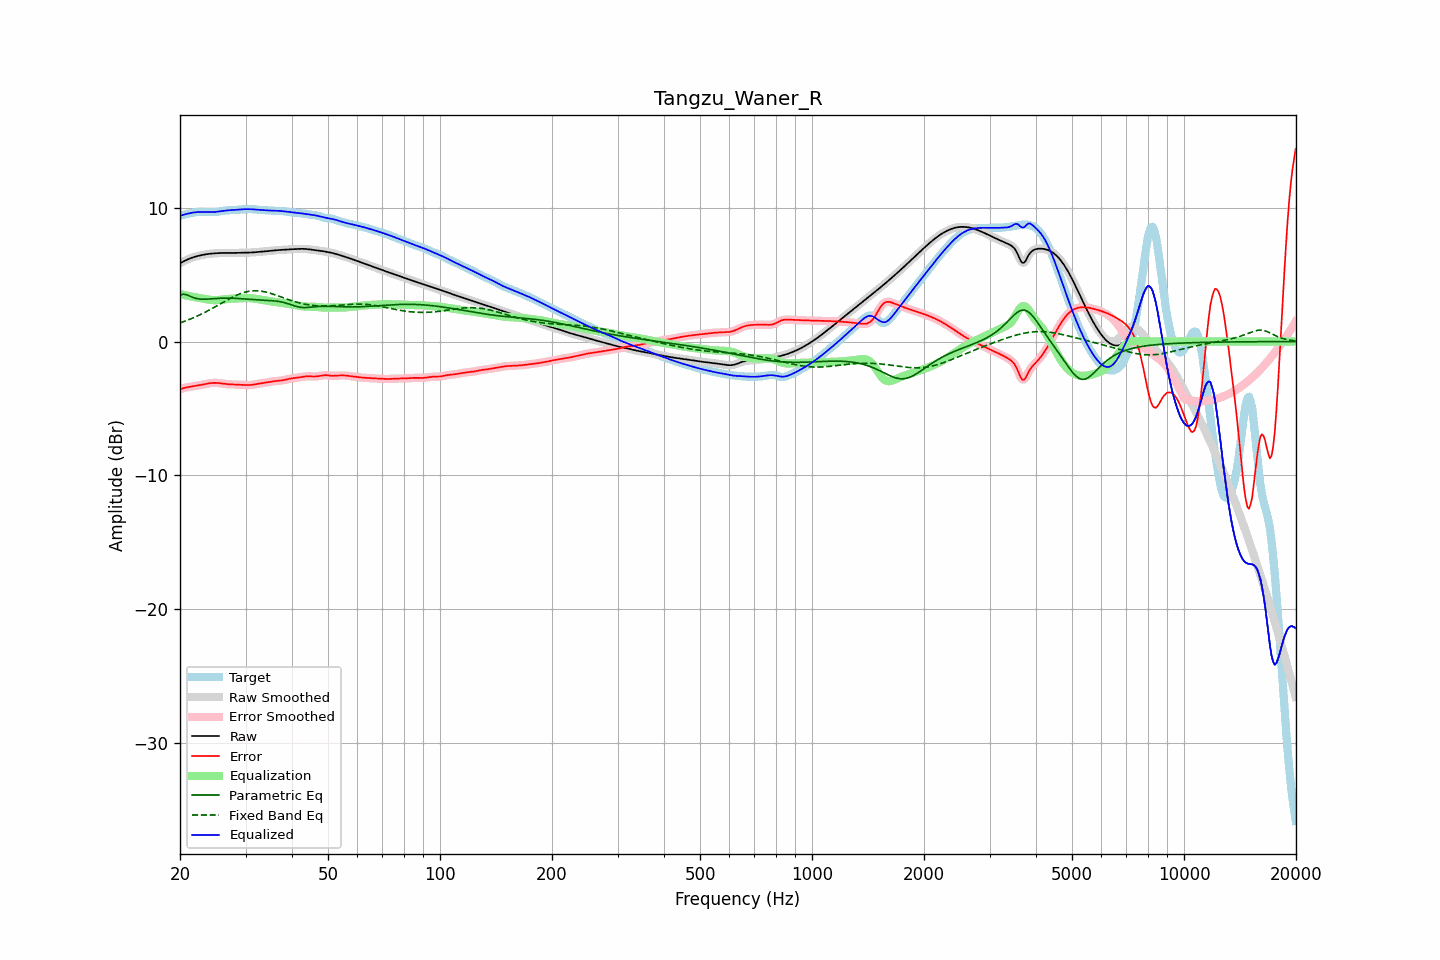

Data behind this chart, as committed beside it:
frequency, raw, error, smoothed, error_smoothed, equalization, parametric_eq, fixed_band_eq, equalized_raw, equalized_smoothed, target
20.00, 5.85, -3.56, 5.85, -3.56, 3.55, 3.46, 1.40, 9.40, 9.40, 9.41
20.20, 5.91, -3.52, 5.91, -3.52, 3.52, 3.50, 1.44, 9.44, 9.44, 9.44
20.40, 5.98, -3.49, 5.98, -3.49, 3.49, 3.54, 1.48, 9.47, 9.47, 9.47
20.61, 6.04, -3.46, 6.04, -3.46, 3.46, 3.52, 1.52, 9.50, 9.50, 9.50
20.81, 6.10, -3.43, 6.10, -3.43, 3.44, 3.50, 1.57, 9.53, 9.53, 9.53
21.02, 6.15, -3.41, 6.15, -3.40, 3.41, 3.45, 1.61, 9.56, 9.56, 9.56
21.23, 6.20, -3.38, 6.20, -3.38, 3.39, 3.40, 1.66, 9.59, 9.59, 9.58
21.44, 6.25, -3.36, 6.25, -3.36, 3.36, 3.35, 1.71, 9.61, 9.61, 9.61
21.66, 6.29, -3.35, 6.29, -3.34, 3.34, 3.30, 1.76, 9.63, 9.63, 9.63
21.87, 6.33, -3.33, 6.33, -3.33, 3.32, 3.26, 1.81, 9.65, 9.65, 9.65
22.09, 6.36, -3.31, 6.36, -3.31, 3.31, 3.22, 1.86, 9.67, 9.67, 9.67
22.31, 6.39, -3.29, 6.39, -3.29, 3.28, 3.20, 1.92, 9.68, 9.68, 9.68
22.54, 6.42, -3.27, 6.42, -3.27, 3.26, 3.18, 1.98, 9.69, 9.69, 9.69
22.76, 6.45, -3.24, 6.45, -3.24, 3.24, 3.17, 2.03, 9.69, 9.69, 9.69
22.99, 6.47, -3.22, 6.47, -3.22, 3.22, 3.16, 2.09, 9.69, 9.69, 9.69
23.22, 6.50, -3.19, 6.50, -3.19, 3.19, 3.16, 2.15, 9.69, 9.69, 9.69
23.45, 6.52, -3.17, 6.52, -3.17, 3.17, 3.16, 2.21, 9.68, 9.68, 9.68
23.69, 6.54, -3.14, 6.54, -3.14, 3.14, 3.17, 2.28, 9.68, 9.68, 9.68
23.92, 6.55, -3.12, 6.55, -3.12, 3.12, 3.18, 2.34, 9.68, 9.68, 9.67
24.16, 6.56, -3.11, 6.56, -3.11, 3.11, 3.18, 2.40, 9.67, 9.67, 9.67
24.40, 6.58, -3.10, 6.58, -3.09, 3.10, 3.19, 2.47, 9.67, 9.67, 9.67
24.65, 6.59, -3.09, 6.59, -3.09, 3.09, 3.20, 2.54, 9.68, 9.68, 9.67
24.89, 6.60, -3.09, 6.60, -3.09, 3.09, 3.21, 2.60, 9.69, 9.69, 9.68
25.14, 6.60, -3.09, 6.60, -3.09, 3.10, 3.22, 2.67, 9.70, 9.70, 9.70
25.39, 6.61, -3.10, 6.61, -3.10, 3.11, 3.23, 2.74, 9.72, 9.72, 9.71
25.65, 6.62, -3.12, 6.62, -3.12, 3.12, 3.23, 2.81, 9.73, 9.73, 9.73
25.91, 6.62, -3.13, 6.62, -3.13, 3.13, 3.24, 2.88, 9.75, 9.75, 9.75
26.16, 6.62, -3.15, 6.62, -3.15, 3.15, 3.24, 2.95, 9.77, 9.77, 9.77
26.43, 6.62, -3.17, 6.62, -3.17, 3.16, 3.25, 3.02, 9.79, 9.79, 9.79
26.69, 6.62, -3.18, 6.62, -3.18, 3.18, 3.25, 3.08, 9.80, 9.80, 9.80
26.96, 6.62, -3.19, 6.62, -3.19, 3.19, 3.25, 3.15, 9.81, 9.81, 9.81
27.23, 6.62, -3.20, 6.62, -3.20, 3.20, 3.25, 3.21, 9.81, 9.81, 9.82
27.50, 6.62, -3.20, 6.62, -3.20, 3.20, 3.24, 3.28, 9.82, 9.82, 9.82
27.77, 6.62, -3.21, 6.62, -3.21, 3.21, 3.24, 3.34, 9.83, 9.83, 9.83
28.05, 6.62, -3.21, 6.62, -3.21, 3.21, 3.23, 3.40, 9.84, 9.84, 9.83
28.33, 6.63, -3.22, 6.63, -3.22, 3.22, 3.23, 3.45, 9.85, 9.85, 9.84
28.62, 6.63, -3.22, 6.63, -3.22, 3.22, 3.22, 3.50, 9.86, 9.86, 9.85
28.90, 6.64, -3.23, 6.64, -3.23, 3.23, 3.21, 3.55, 9.87, 9.87, 9.86
29.19, 6.64, -3.23, 6.64, -3.23, 3.24, 3.20, 3.60, 9.88, 9.88, 9.87
29.48, 6.64, -3.24, 6.64, -3.24, 3.24, 3.19, 3.64, 9.89, 9.89, 9.88
29.78, 6.64, -3.25, 6.64, -3.25, 3.25, 3.18, 3.68, 9.89, 9.89, 9.89
30.08, 6.64, -3.25, 6.64, -3.25, 3.25, 3.17, 3.71, 9.90, 9.90, 9.90
30.38, 6.65, -3.26, 6.65, -3.25, 3.25, 3.16, 3.74, 9.90, 9.90, 9.90
30.68, 6.65, -3.25, 6.65, -3.25, 3.25, 3.15, 3.76, 9.89, 9.89, 9.90
30.99, 6.65, -3.24, 6.65, -3.24, 3.24, 3.14, 3.78, 9.89, 9.89, 9.90
31.30, 6.66, -3.23, 6.66, -3.23, 3.22, 3.13, 3.79, 9.88, 9.88, 9.89
31.61, 6.67, -3.21, 6.67, -3.21, 3.21, 3.13, 3.80, 9.88, 9.88, 9.88
31.93, 6.68, -3.19, 6.68, -3.19, 3.19, 3.12, 3.80, 9.87, 9.87, 9.87
32.24, 6.69, -3.17, 6.69, -3.17, 3.17, 3.11, 3.80, 9.86, 9.86, 9.85
32.57, 6.70, -3.14, 6.70, -3.15, 3.15, 3.10, 3.79, 9.85, 9.85, 9.84
32.89, 6.71, -3.13, 6.71, -3.13, 3.13, 3.10, 3.77, 9.84, 9.84, 9.84
33.22, 6.72, -3.11, 6.72, -3.11, 3.11, 3.09, 3.76, 9.83, 9.83, 9.83
33.55, 6.73, -3.09, 6.73, -3.09, 3.09, 3.09, 3.74, 9.82, 9.82, 9.82
33.89, 6.74, -3.08, 6.74, -3.08, 3.07, 3.08, 3.71, 9.81, 9.81, 9.82
34.23, 6.75, -3.06, 6.75, -3.06, 3.05, 3.08, 3.68, 9.80, 9.80, 9.81
34.57, 6.76, -3.03, 6.76, -3.03, 3.03, 3.07, 3.65, 9.80, 9.80, 9.80
34.92, 6.78, -3.01, 6.78, -3.01, 3.01, 3.06, 3.62, 9.79, 9.79, 9.79
35.27, 6.79, -2.99, 6.79, -2.99, 3.00, 3.06, 3.58, 9.79, 9.79, 9.78
35.62, 6.80, -2.97, 6.80, -2.97, 2.98, 3.05, 3.54, 9.78, 9.78, 9.78
35.97, 6.81, -2.96, 6.81, -2.96, 2.96, 3.03, 3.50, 9.78, 9.78, 9.77
... 635 more rows
